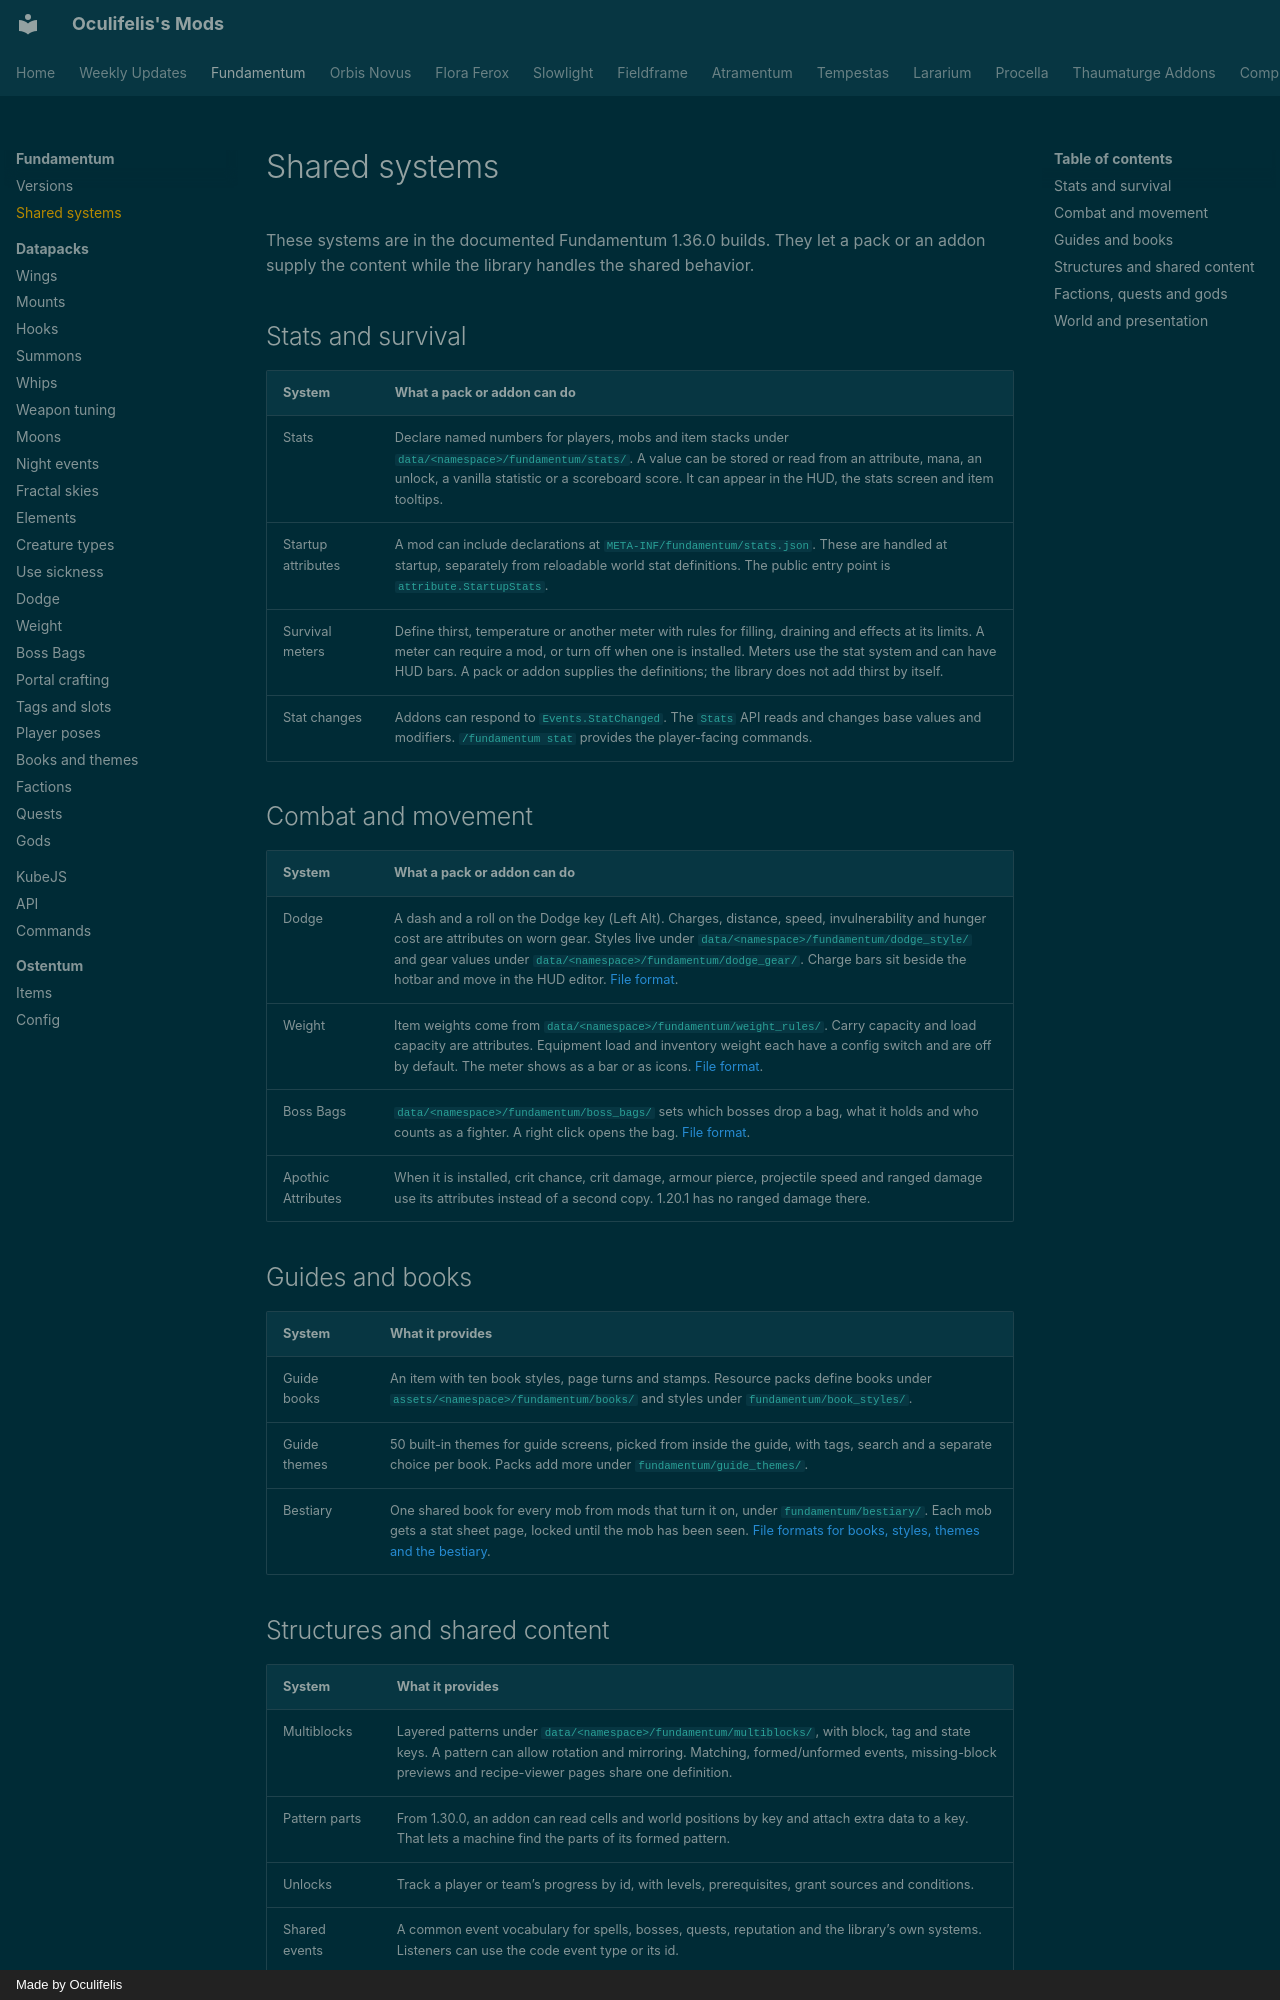

repository: Oculifelis/mod-wiki · page: fundamentum/systems/index.html · generator: mkdocs · copyright: Made by Oculifelis

# Shared systems

These systems are in the documented Fundamentum 1.36.0 builds. They let a pack or an addon supply the content while the library handles the shared behavior.

## Stats and survival

| System | What a pack or addon can do |
|---|---|
| Stats | Declare named numbers for players, mobs and item stacks under <code>data/&lt;namespace&gt;/fundamentum/stats/</code>. A value can be stored or read from an attribute, mana, an unlock, a vanilla statistic or a scoreboard score. It can appear in the HUD, the stats screen and item tooltips. |
| Startup attributes | A mod can include declarations at <code>META-INF/fundamentum/stats.json</code>. These are handled at startup, separately from reloadable world stat definitions. The public entry point is <code>attribute.StartupStats</code>. |
| Survival meters | Define thirst, temperature or another meter with rules for filling, draining and effects at its limits. A meter can require a mod, or turn off when one is installed. Meters use the stat system and can have HUD bars. A pack or addon supplies the definitions; the library does not add thirst by itself. |
| Stat changes | Addons can respond to <code>Events.StatChanged</code>. The <code>Stats</code> API reads and changes base values and modifiers. <code>/fundamentum stat</code> provides the player-facing commands. |

## Combat and movement

| System | What a pack or addon can do |
|---|---|
| Dodge | A dash and a roll on the Dodge key (Left Alt). Charges, distance, speed, invulnerability and hunger cost are attributes on worn gear. Styles live under <code>data/&lt;namespace&gt;/fundamentum/dodge_style/</code> and gear values under <code>data/&lt;namespace&gt;/fundamentum/dodge_gear/</code>. Charge bars sit beside the hotbar and move in the HUD editor. [File format](datapack/dodge.md). |
| Weight | Item weights come from <code>data/&lt;namespace&gt;/fundamentum/weight_rules/</code>. Carry capacity and load capacity are attributes. Equipment load and inventory weight each have a config switch and are off by default. The meter shows as a bar or as icons. [File format](datapack/weight.md). |
| Boss Bags | <code>data/&lt;namespace&gt;/fundamentum/boss_bags/</code> sets which bosses drop a bag, what it holds and who counts as a fighter. A right click opens the bag. [File format](datapack/boss-bags.md). |
| Apothic Attributes | When it is installed, crit chance, crit damage, armour pierce, projectile speed and ranged damage use its attributes instead of a second copy. 1.20.1 has no ranged damage there. |

## Guides and books

| System | What it provides |
|---|---|
| Guide books | An item with ten book styles, page turns and stamps. Resource packs define books under <code>assets/&lt;namespace&gt;/fundamentum/books/</code> and styles under <code>fundamentum/book_styles/</code>. |
| Guide themes | 50 built-in themes for guide screens, picked from inside the guide, with tags, search and a separate choice per book. Packs add more under <code>fundamentum/guide_themes/</code>. |
| Bestiary | One shared book for every mob from mods that turn it on, under <code>fundamentum/bestiary/</code>. Each mob gets a stat sheet page, locked until the mob has been seen. [File formats for books, styles, themes and the bestiary](datapack/books.md). |
